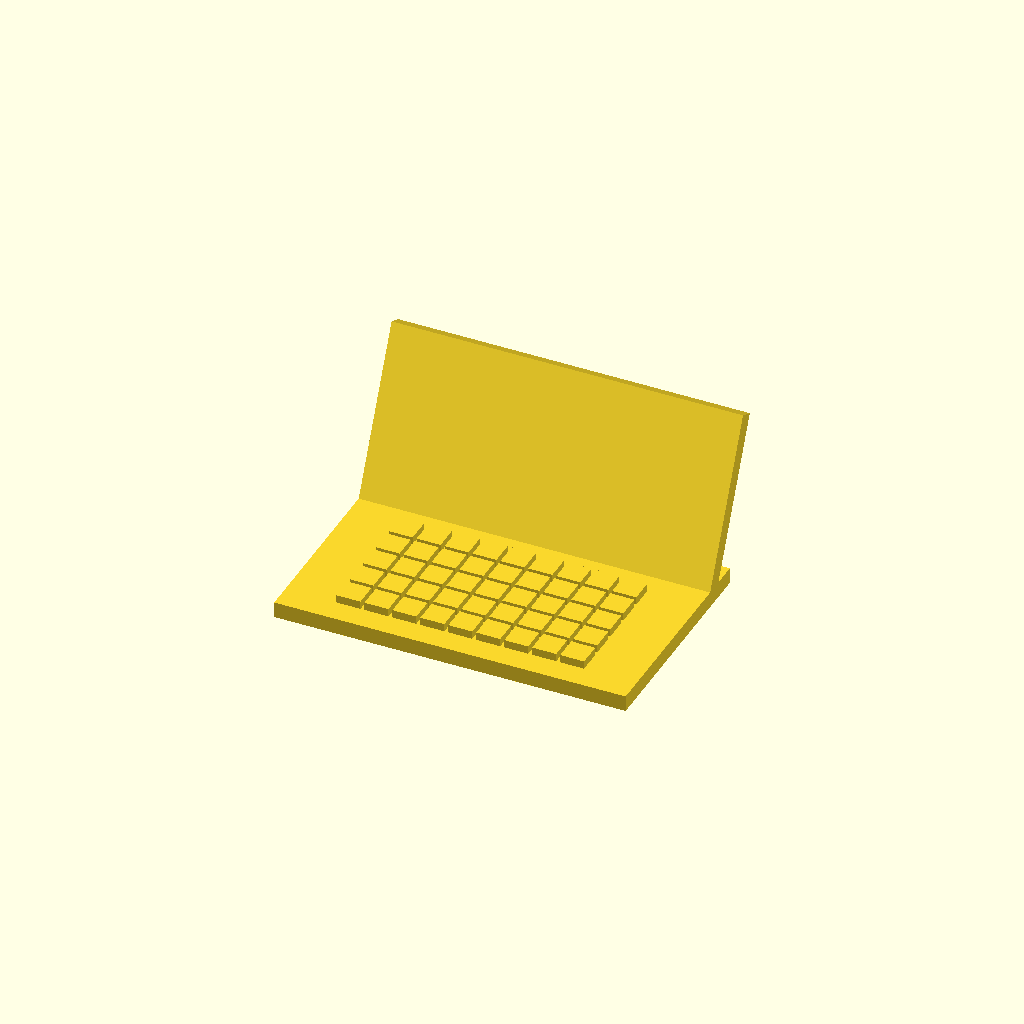
Cell 1: rendered with the file's own defaults.
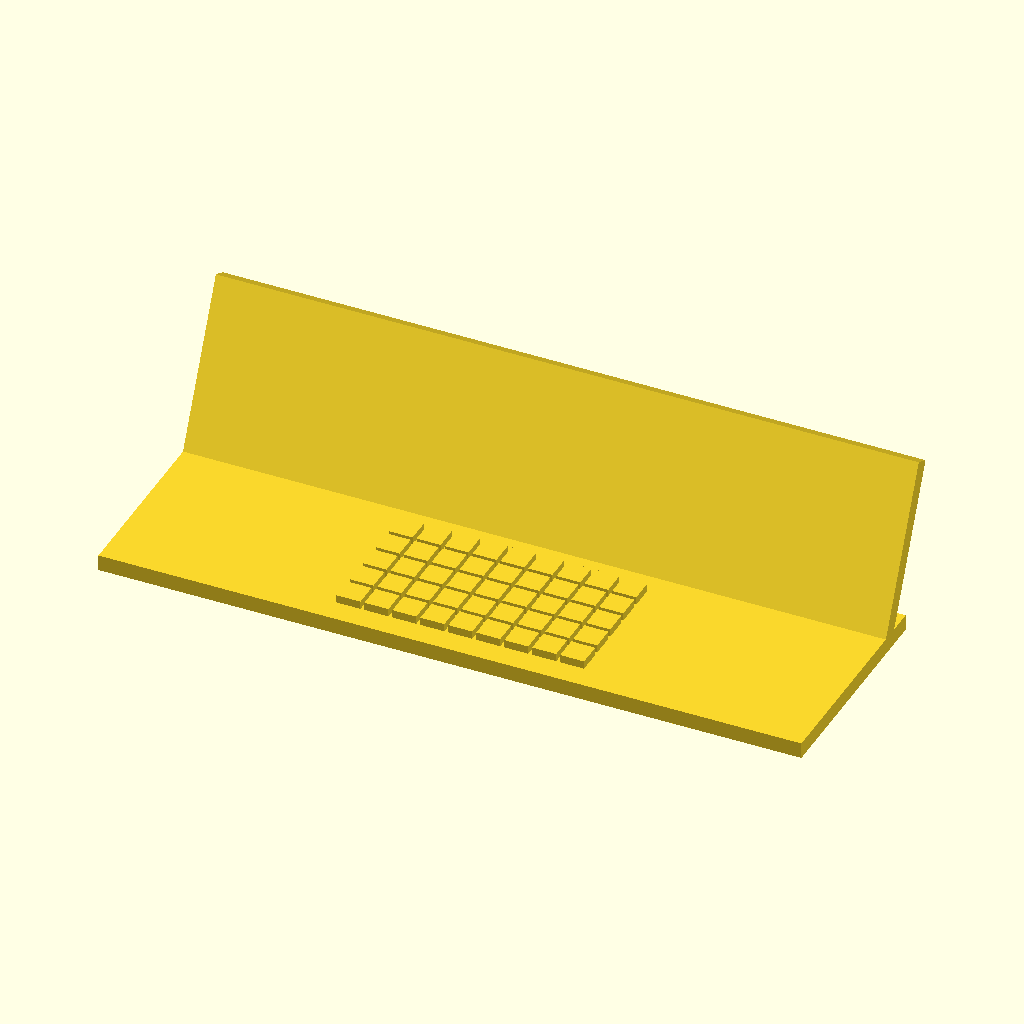
Cell 2 — bganX set to 44, the other parameters unchanged.
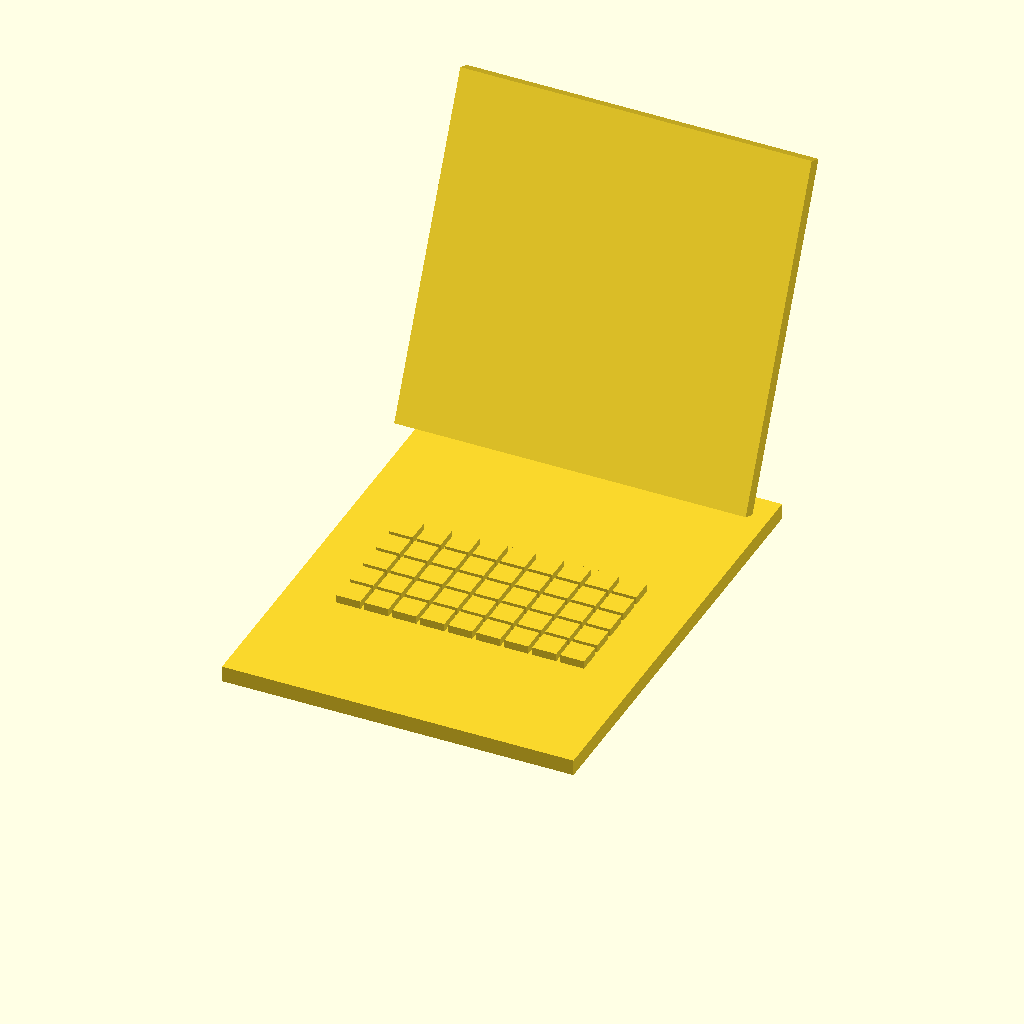
Cell 3: the same model with bganY = 28.
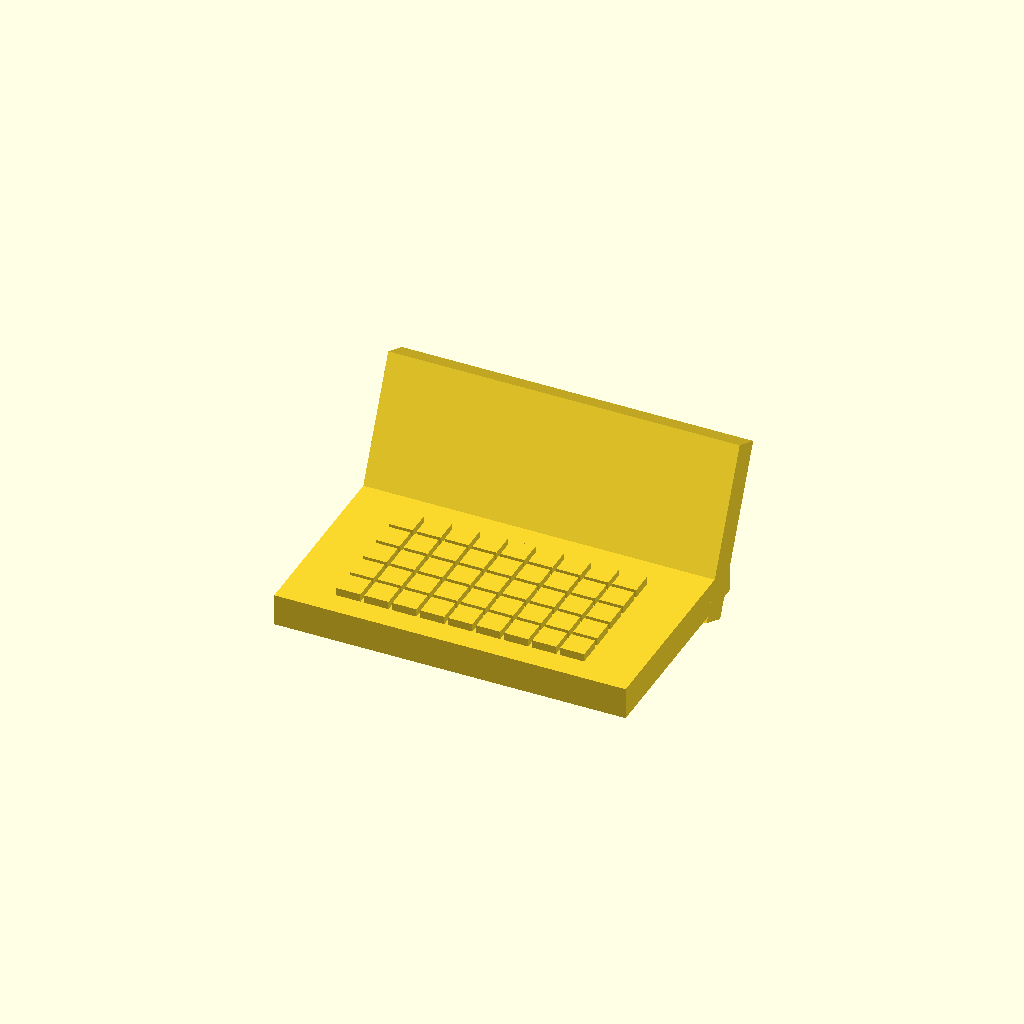
Cell 4: the same model with bganZ = 2.
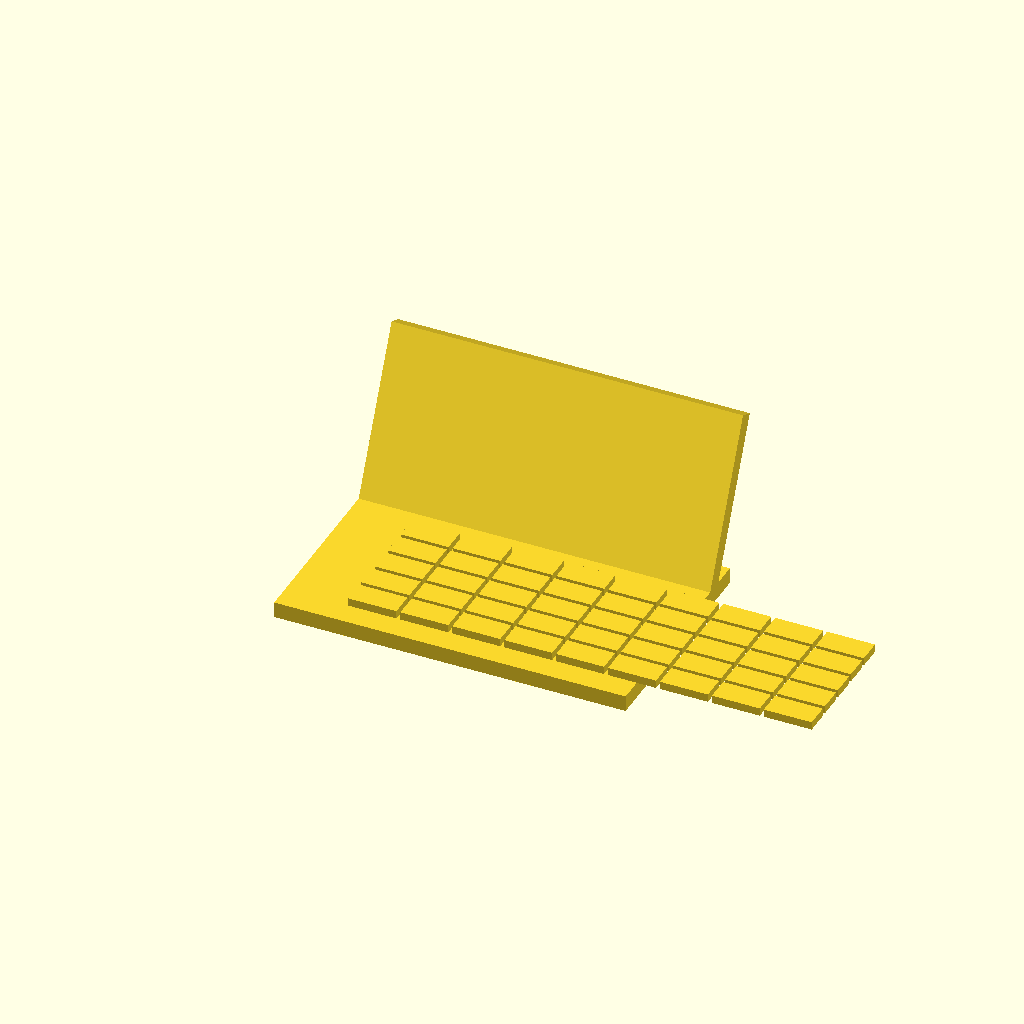
Cell 5: the same model with keyX = 3.
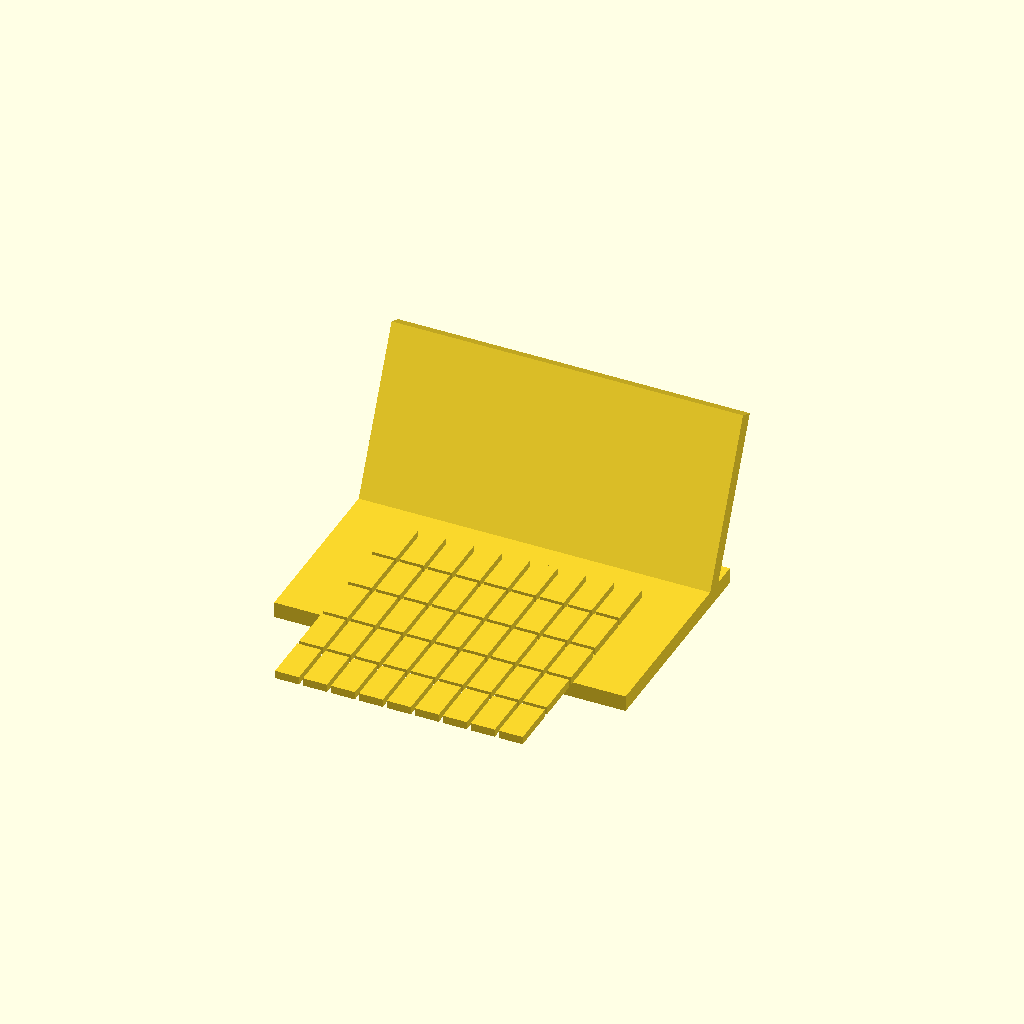
Cell 6: keyY = 3 (everything else at default).
One fixed orthographic camera (rotation 55°, 0°, 25°; colour scheme Cornfield) for every cell.
Source of the model, BGAN.scad:

bganX = 22;
bganY = 14;
bganZ = 1;
keyX = 1.5;
keyY = 1.5;
keyZ = 0.5;
keySpacing = 0.25;
keyStartingY = 4;

startX = -8.8;

module keyRow() {
    for(i=[1:9]) {
        translate([startX + (i*(keyX+keySpacing)),0,(bganZ/2)+(keyZ/2)]) {
            cube([keyX, keyY, keyZ], true);
        }
    }
}
cube([bganX,bganY,bganZ], true);
translate([0,(bganY/2),(bganY/2)-bganZ*2]) {
    rotate([65,0,0]) {
        cube([bganX,bganY*.75,bganZ], true);
    }
}
for(j=[1:5]) {
    translate([0,keyStartingY+(j*(-(keyY+keySpacing))),0]) {
        keyRow();
    }
}
Parameter table extracted from the source (name, type, default, range or options):
bganX: number, default 22
bganY: number, default 14
bganZ: number, default 1
keyX: number, default 1.5
keyY: number, default 1.5
keyZ: number, default 0.5
keySpacing: number, default 0.25
keyStartingY: number, default 4
startX: number, default -8.8
